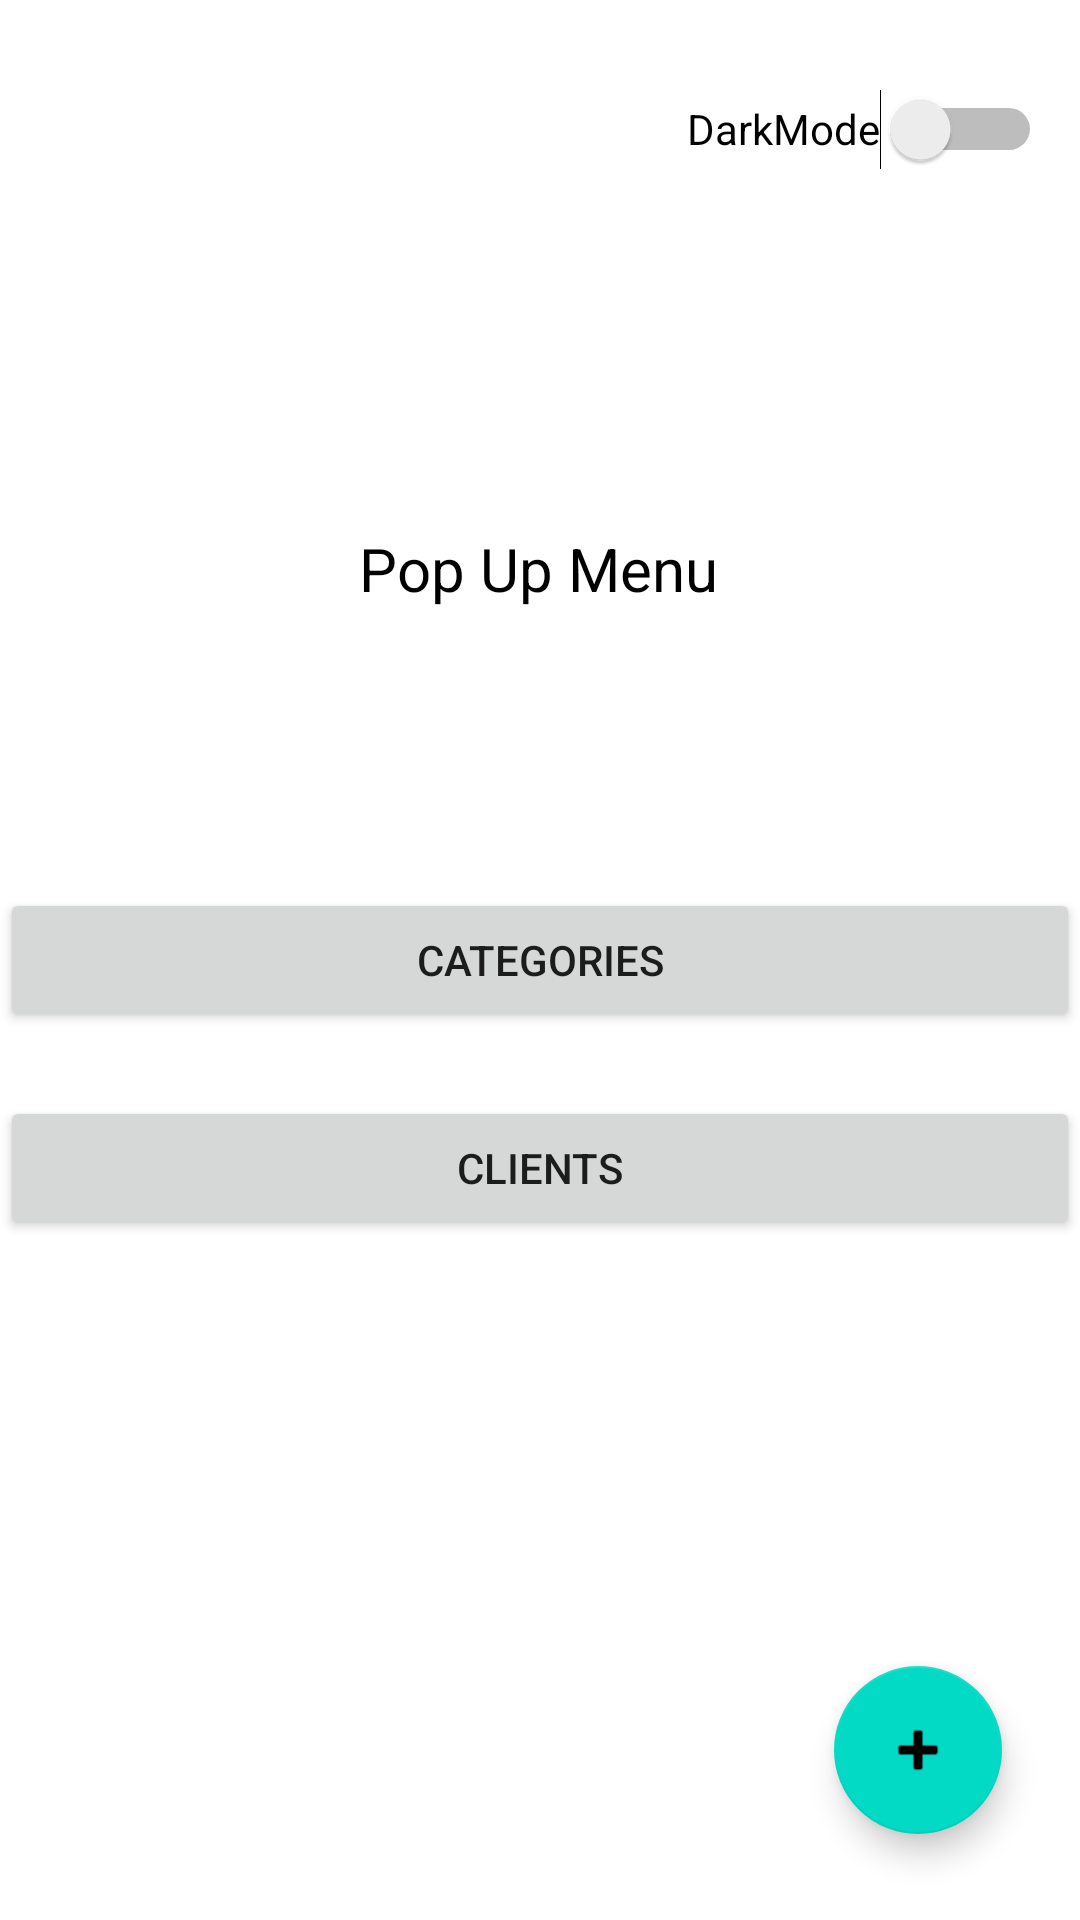

This screen was rendered from an Android layout file. Write that file and the resources it references.
<!-- AndroidManifest.xml: application theme Theme.InputControl -->
<!-- res/layout/activity_first.xml -->
<?xml version="1.0" encoding="utf-8"?>
<androidx.constraintlayout.widget.ConstraintLayout xmlns:android="http://schemas.android.com/apk/res/android"
    xmlns:app="http://schemas.android.com/apk/res-auto"
    xmlns:tools="http://schemas.android.com/tools"
    android:layout_width="match_parent"
    android:layout_height="match_parent"
    tools:context=".first" >

    <com.google.android.material.floatingactionbutton.FloatingActionButton
        android:id="@+id/btn_fab"
        android:layout_width="wrap_content"
        android:layout_height="wrap_content"
        android:clickable="true"
        app:layout_constraintBottom_toBottomOf="parent"
        app:layout_constraintEnd_toEndOf="parent"
        app:layout_constraintHorizontal_bias="0.915"
        app:layout_constraintStart_toStartOf="parent"
        app:layout_constraintTop_toTopOf="parent"
        app:layout_constraintVertical_bias="0.951"
        app:srcCompat="@android:drawable/ic_input_add" />

    <Switch
        android:id="@+id/switch1"
        android:layout_width="wrap_content"
        android:layout_height="54dp"
        android:layout_marginTop="16dp"
        android:minHeight="48dp"
        android:text="DarkMode"
        app:layout_constraintEnd_toEndOf="parent"
        app:layout_constraintHorizontal_bias="0.947"
        app:layout_constraintStart_toStartOf="parent"
        app:layout_constraintTop_toTopOf="parent" />

    <TextView
        android:id="@+id/tvClick"
        android:layout_width="wrap_content"
        android:layout_height="41dp"
        android:text="Pop Up Menu"
        android:textSize="20sp"
        android:textColor="@color/black"
        app:layout_constraintBottom_toBottomOf="parent"
        app:layout_constraintEnd_toEndOf="parent"
        app:layout_constraintHorizontal_bias="0.498"
        app:layout_constraintStart_toStartOf="parent"
        app:layout_constraintTop_toTopOf="parent"
        app:layout_constraintVertical_bias="0.294" />

    <Button
        android:id="@+id/btnClick"
        android:layout_width="match_parent"
        android:layout_height="wrap_content"
        android:text="Categories"
        app:layout_constraintBottom_toBottomOf="parent"
        app:layout_constraintEnd_toEndOf="parent"
        app:layout_constraintStart_toStartOf="parent"
        app:layout_constraintTop_toTopOf="parent" />

    <Button
        android:id="@+id/btnContacts"
        android:layout_width="match_parent"
        android:layout_height="wrap_content"
        android:text="Clients"
        app:layout_constraintBottom_toBottomOf="parent"
        app:layout_constraintEnd_toEndOf="parent"
        app:layout_constraintHorizontal_bias="0.488"
        app:layout_constraintStart_toStartOf="parent"
        app:layout_constraintTop_toTopOf="parent"
        app:layout_constraintVertical_bias="0.617" />

</androidx.constraintlayout.widget.ConstraintLayout>
<!-- resources referenced by this layout -->
<resources>
  <color name="black">#FF000000</color>
  <style name="Theme.InputControl" parent="Theme.MaterialComponents.DayNight.DarkActionBar">
          
          <item name="colorPrimary">@color/purple_500</item>
          <item name="colorPrimaryVariant">@color/purple_700</item>
          <item name="colorOnPrimary">@color/white</item>
          
          <item name="colorSecondary">@color/teal_200</item>
          <item name="colorSecondaryVariant">@color/teal_700</item>
          <item name="colorOnSecondary">@color/black</item>
          
          <item name="android:statusBarColor" tools:targetApi="l">?attr/colorPrimaryVariant</item>
          
      </style>
  <color name="purple_500">#FF6200EE</color>
  <color name="purple_700">#FF3700B3</color>
  <color name="white">#FFFFFFFF</color>
  <color name="teal_200">#FF03DAC5</color>
  <color name="teal_700">#FF018786</color>
</resources>
